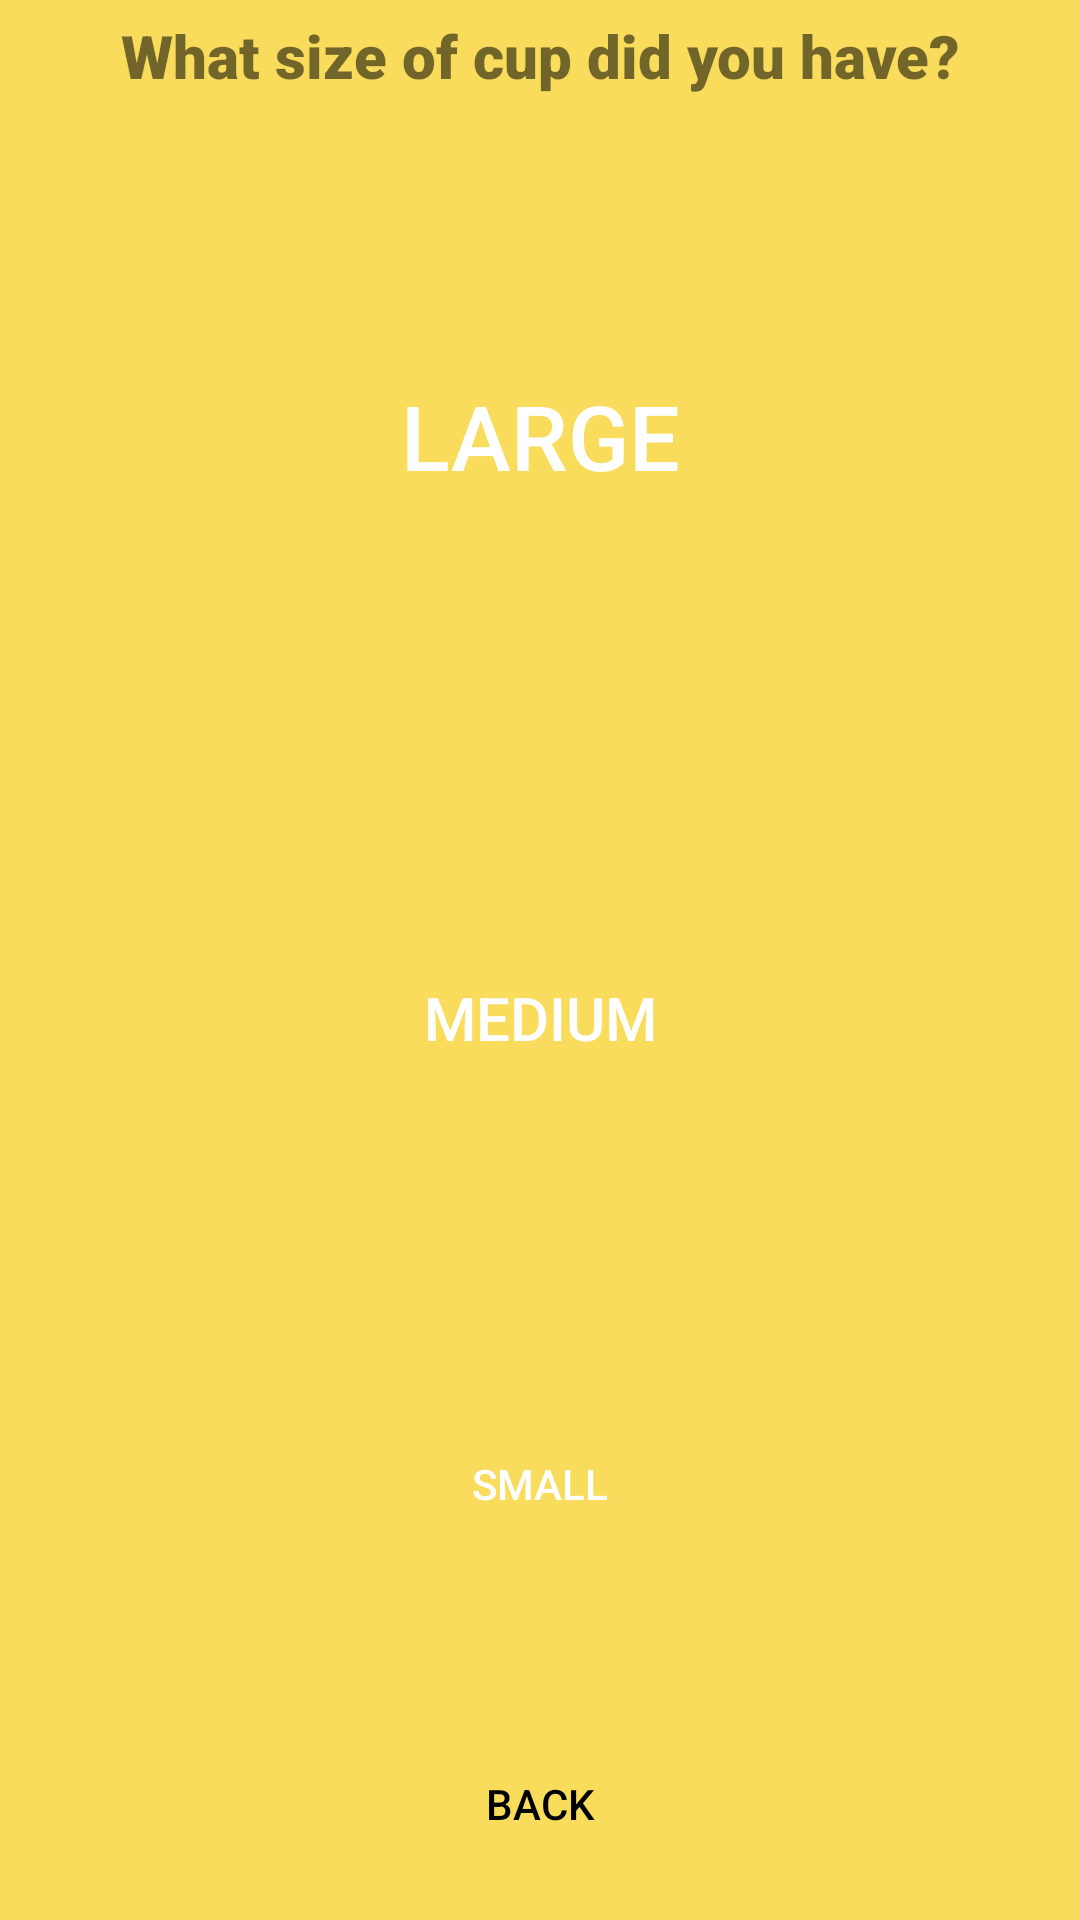

Android layout source for this screen:
<!-- AndroidManifest.xml: application theme AppTheme.NoActionBar -->
<!-- res/layout/activity_coffee_size.xml -->
<?xml version="1.0" encoding="utf-8"?>
<androidx.appcompat.widget.LinearLayoutCompat xmlns:android="http://schemas.android.com/apk/res/android"
    xmlns:tools="http://schemas.android.com/tools"
    android:layout_width="match_parent"
    android:layout_height="match_parent"
    android:orientation="vertical"
    tools:context=".activities.CoffeeSizeActivity">

    <TextView
        android:id="@+id/txt_coffee_size_title"
        android:layout_width="match_parent"
        android:layout_height="0dp"
        android:layout_weight="0.25"
        android:fontFamily="sans-serif-black"
        android:padding="5dp"
        android:text="@string/what_size_of_cup"
        android:textSize="20sp"
        android:textAlignment="center" />

    <Button
        android:id="@+id/btn_large_size"
        android:layout_width="match_parent"
        android:layout_height="0dp"
        android:layout_weight="1.25"
        android:background="@drawable/welcome_text_style"
        android:text="@string/large_size"
        android:textSize="30sp"
        android:layout_margin="10dp"
        android:textAlignment="center"
        android:textColor="#FFFFFF"/>
    
    
    
    
    
    

    <Button
        android:id="@+id/btn_medium_size"
        android:layout_width="match_parent"
        android:layout_height="0dp"
        android:layout_weight="1"
        android:text="@string/medium_size"
        android:textSize="20sp"
        android:layout_margin="10dp"
        android:textAlignment="center"
        android:textColor="#FFFFFF"
        android:background="@drawable/welcome_text_style"/>







    <Button
        android:id="@+id/btn_small_size"
        android:layout_width="match_parent"
        android:layout_height="0dp"
        android:layout_weight="0.75"
        android:background="@drawable/welcome_text_style"
        android:text="@string/small_size"
        android:layout_margin="10dp"
        android:textAlignment="center"
        android:textColor="#FFFFFF"/>









    <Button
        android:id="@+id/btn_back_from_size"
        android:layout_width="match_parent"
        android:layout_height="0dp"
        android:layout_weight="0.5"
        android:background="@color/colorMainTest"
        android:text="@string/back"
        android:textColor="#000000"/>


</androidx.appcompat.widget.LinearLayoutCompat>
<!-- resources referenced by this layout -->
<resources>
  <string name="back">BACK</string>
  <string name="large_size">Large</string>
  <string name="medium_size">Medium</string>
  <string name="small_size">Small</string>
  <string name="what_size_of_cup">What size of cup did you have?</string>
  <style name="AppTheme.NoActionBar">
          <item name="windowActionBar">false</item>
          <item name="windowNoTitle">true</item>
          <item name="colorPrimary">@color/colorMainTheme</item>
          <item name="colorPrimaryDark">@color/colorMainDark</item>
          <item name="colorAccent">@color/colorMainDark</item>
          <item name="android:windowBackground">@color/colorMainTheme</item>
      </style>
  <color name="colorMainTheme">#F9DC5C</color>
  <color name="colorMainDark">#B88630</color>
</resources>
